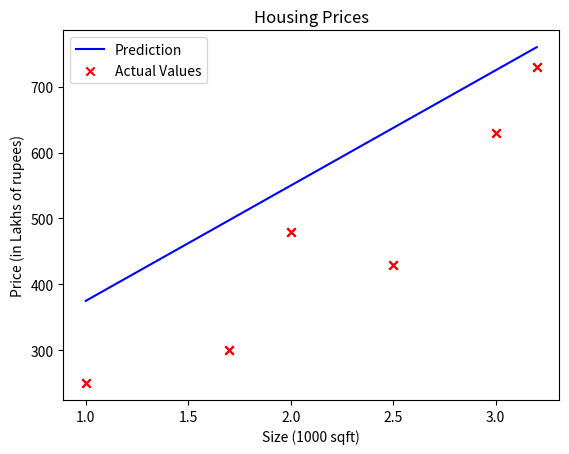

Generate this figure with matplotlib:
import numpy as np
import matplotlib.pyplot as plt

# plt.style.use('./deeplearning.mplstyle')

# input
x_train = np.array([1.0, 1.7, 2.0, 2.5, 3.0, 3.2])
y_train = np.array(
    [
        250,
        300,
        480,
        430,
        630,
        730,
    ]
)

m = len(x_train)

# Plot the data points
plt.scatter(x_train, y_train, marker="x", c="r")
# Set the title
plt.title("Housing Prices")
# Set the y-axis label
plt.ylabel("Price (in Lakhs of Rupees)")
# Set the x-axis label
plt.xlabel("Size (1000 sqft)")


w = 175
b = 200


# to find the predicted points
def compute_model_output(x, w, b):
    m = x.shape[0]
    f_wb = np.zeros(m)
    for i in range(m):
        f_wb[i] = w * x[i] + b

    return f_wb


predicted_y = compute_model_output(
    x_train,
    w,
    b,
)

# Plot our model prediction
plt.plot(x_train, predicted_y, c="b", label="Prediction")

# Plot the data points
plt.scatter(x_train, y_train, marker="x", c="r", label="Actual Values")

# Set the title
plt.title("Housing Prices")
# Set the y-axis label
plt.ylabel("Price (in Lakhs of rupees)")
# Set the x-axis label
plt.xlabel("Size (1000 sqft)")
plt.legend()
plt.show()
